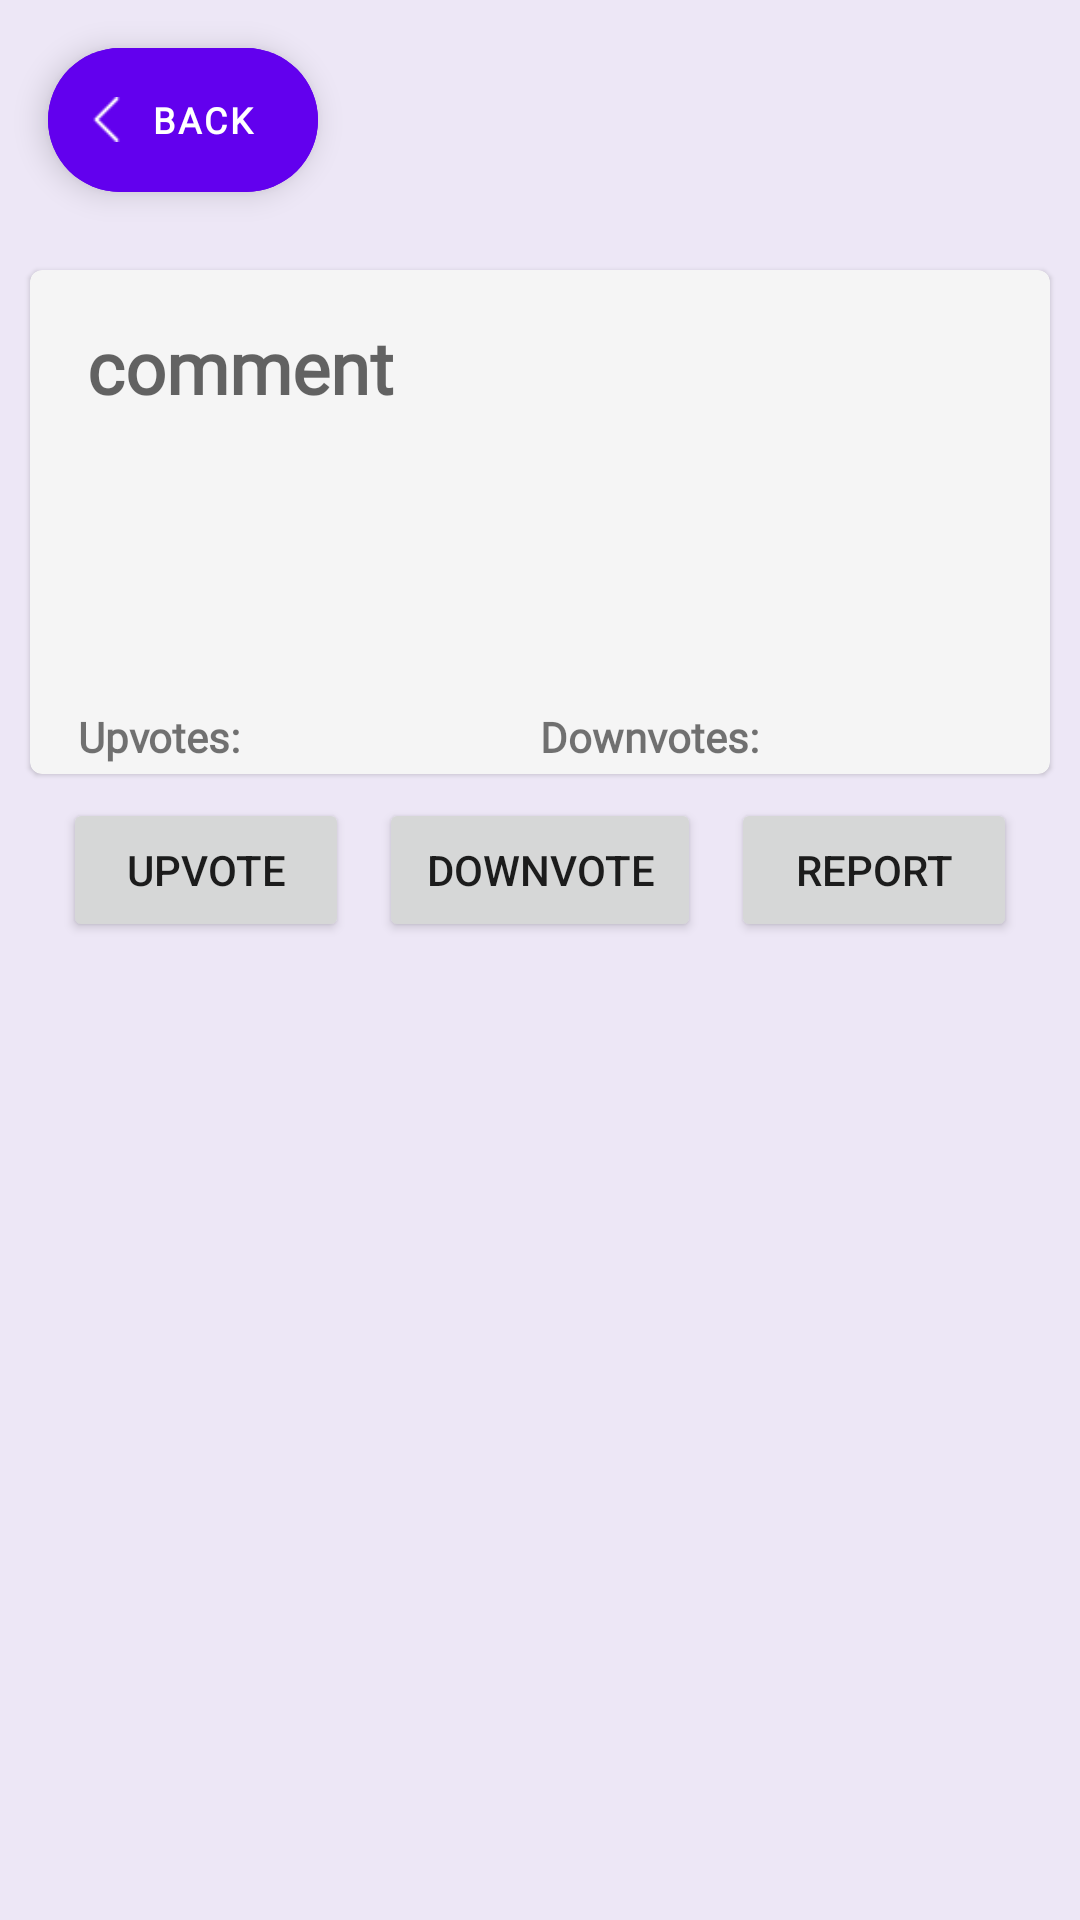

Android layout source for this screen:
<!-- AndroidManifest.xml: application theme MatTheme -->
<!-- res/layout/activity_individual_comment.xml -->
<?xml version="1.0" encoding="utf-8"?>
<androidx.constraintlayout.widget.ConstraintLayout xmlns:android="http://schemas.android.com/apk/res/android"
    xmlns:app="http://schemas.android.com/apk/res-auto"
    xmlns:tools="http://schemas.android.com/tools"
    android:layout_width="match_parent"
    android:layout_height="match_parent"
    android:background="@color/background"
    tools:context=".IndividualComment">

    <LinearLayout
        android:layout_width="match_parent"
        android:layout_height="match_parent"
        android:orientation="vertical">

        <com.google.android.material.floatingactionbutton.ExtendedFloatingActionButton
            android:id="@+id/extended_fab"
            android:layout_width="90dp"
            android:layout_marginVertical="16dp"
            android:layout_marginHorizontal="16dp"
            android:layout_height="wrap_content"
            android:backgroundTint="@color/colorPrimary"
            android:textStyle="bold"
            android:fontFamily="@font/rubrik"
            android:gravity="center"
            android:text="back"
            android:textColor="#fff"
            android:textSize="12sp"
            app:icon="@drawable/arrow_back_24"
            app:iconPadding="6dp"
            app:iconSize="15dp"
            app:iconTint="#fff" />

        <com.google.android.material.card.MaterialCardView
            android:id="@+id/card"
            android:layout_marginHorizontal="10dp"
            android:layout_marginTop="10dp"
            android:layout_width="match_parent"
            android:layout_height="wrap_content"
            android:background="@drawable/rounded2"
            android:backgroundTint="@color/lightGrey">

            <LinearLayout
                android:orientation="vertical"
                android:layout_width="match_parent"
                android:layout_height="wrap_content">

                <TextView
                    android:layout_marginHorizontal="16dp"
                    android:layout_marginTop="16dp"
                    android:id="@+id/description"
                    android:layout_width="match_parent"
                    android:layout_height="120dp"
                    android:ems="10"
                    android:paddingHorizontal="3dp"
                    android:fontFamily="@font/rubrik"
                    android:textStyle="bold"
                    android:inputType="textMultiLine"
                    android:scrollHorizontally="false"
                    android:hint="comment"
                    android:textSize="24sp" />

                <LinearLayout
                    android:weightSum="1"
                    android:paddingBottom="3dp"
                    android:layout_marginHorizontal="16dp"
                    android:layout_marginTop="10dp"
                    android:orientation="horizontal"
                    android:layout_width="match_parent"
                    android:layout_height="wrap_content">

                    <TextView
                        android:fontFamily="@font/rubrik"
                        android:textStyle="bold"
                        android:id="@+id/text_up"
                        android:layout_weight="0.5"
                        android:text="Upvotes:"
                        android:layout_width="0dp"
                        android:layout_height="wrap_content"/>

                    <TextView
                        android:fontFamily="@font/rubrik"
                        android:textStyle="bold"
                        android:id="@+id/text_down"
                        android:layout_weight="0.5"
                        android:text="Downvotes:"
                        android:layout_width="0dp"
                        android:layout_height="wrap_content"/>

                </LinearLayout>


            </LinearLayout>
        </com.google.android.material.card.MaterialCardView>

        <LinearLayout
            android:weightSum="3"
            android:layout_marginTop="8dp"
            android:layout_marginHorizontal="16dp"
            android:layout_width="match_parent"
            android:layout_height="57dp"
            android:orientation="horizontal">

            <Button
                android:id="@+id/upvote"
                android:layout_marginHorizontal="5dp"
                android:layout_width="wrap_content"
                android:layout_height="wrap_content"
                android:layout_weight="1"
                android:text="Upvote" />

            <Button
                android:id="@+id/downvote"
                android:layout_marginHorizontal="5dp"
                android:layout_width="wrap_content"
                android:layout_height="wrap_content"
                android:layout_weight="1"
                android:text="DownVote" />

            <Button
                android:layout_marginHorizontal="5dp"
                android:id="@+id/report"
                android:layout_width="wrap_content"
                android:layout_height="wrap_content"
                android:layout_weight="1"
                android:text="Report" />
        </LinearLayout>
    </LinearLayout>
</androidx.constraintlayout.widget.ConstraintLayout>
<!-- resources referenced by this layout -->
<resources>
  <color name="background">#ede7f6</color>
  <color name="colorPrimary">#6200EE</color>
  <color name="lightGrey">#f5f5f5</color>
  <!-- drawable arrow_back_24: png bitmap (drawable, 243 bytes) -->
  <!-- drawable rounded2 (drawable) -->
  <shape xmlns:android="http://schemas.android.com/apk/res/android"
      android:shape="rectangle"
      android:padding="10dp">
  
      <solid android:color="@color/lightGrey" />
      <corners
          android:bottomRightRadius="25dp"
          android:bottomLeftRadius="25dp"
          android:topLeftRadius="25dp"
          android:topRightRadius="25dp" />
  </shape>
  <style name="MatTheme" parent="Theme.MaterialComponents.Light.NoActionBar">
          
          <item name="colorPrimary">@color/colorPrimary</item>
          <item name="colorPrimaryDark">@color/colorPrimaryDark</item>
          <item name="colorAccent">@color/colorAccent</item>
      </style>
  <color name="colorPrimaryDark">#3700B3</color>
  <color name="colorAccent">#f50057</color>
</resources>
